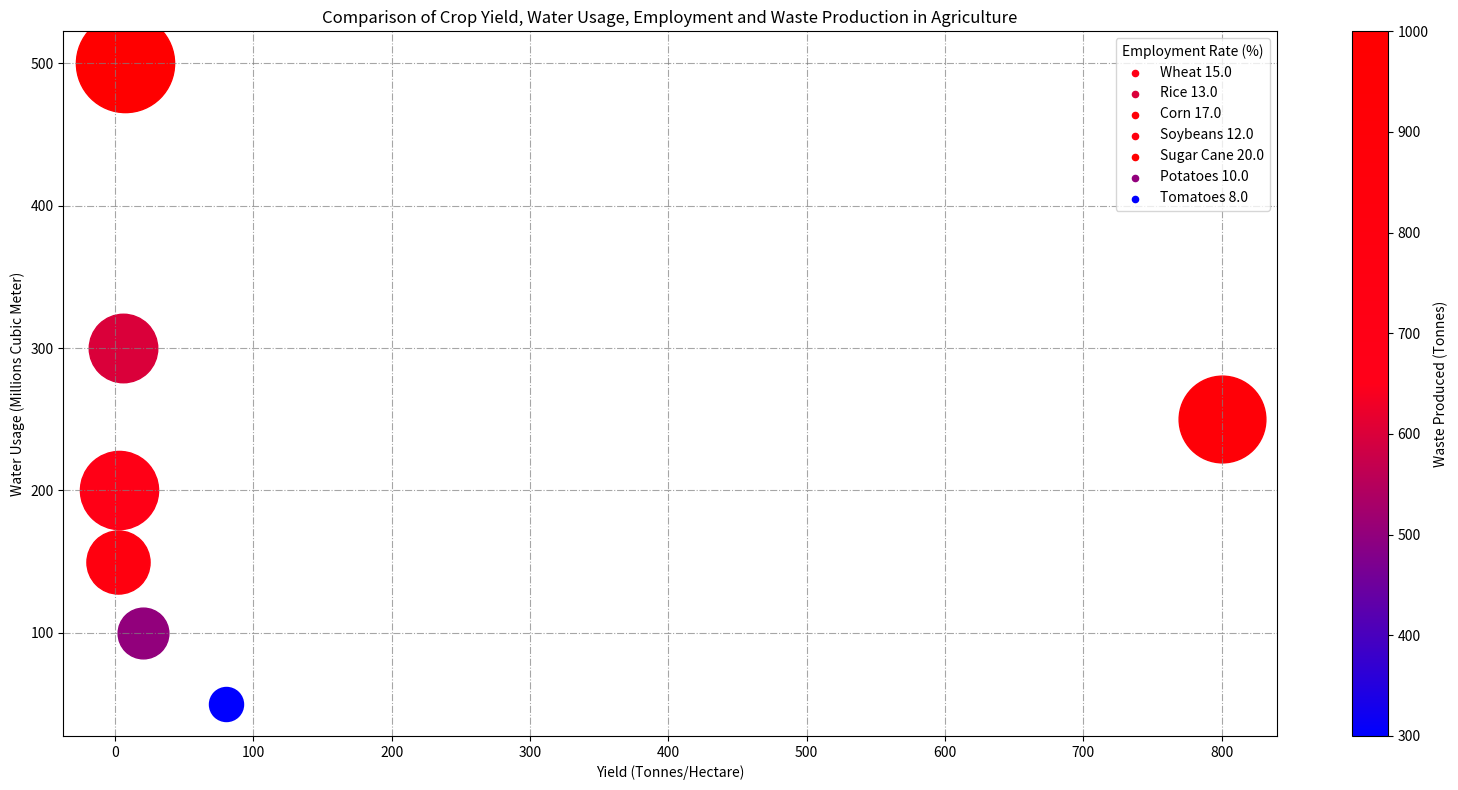

This figure's Python source: (Note: this script raises an exception after producing the figure.)
import matplotlib.pyplot as plt
import numpy as np
import matplotlib.colors as mcolors

# Raw data
raw_data = [["Wheat",3,200,15,700],
            ["Rice",6,300,13,600],
            ["Corn",800,250,17,900],
            ["Soybeans",2.5,150,12,800],
            ["Sugar Cane",7,500,20,1000],
            ["Potatoes",20,100,10,500],
            ["Tomatoes",80,50,8,300]]
data_labels = ["Yield (Tonnes/Hectare)","Water Usage (Millions Cubic Meter)","Employment Rate (%)","Waste Produced (Tonnes)"]

# Convert data into numpy array
data = np.array(raw_data)[:, 1:].astype(float)
line_labels = [f"{c} {y}" for c, y in zip(np.array(raw_data)[:, 0], data[:,2])]

# Figure creation
plt.figure(figsize=(16,8))
ax = plt.subplot(111)

cdict = {'red': ((0.0, 0.0, 0.0),   # no red at 0
                 (0.5, 1.0, 1.0),   # all red at 0.5
                 (1.0, 1.0, 1.0)),  # all red at 1
         'green': ((0.0, 0.0, 0.0), # no green at 0
                  (1.0, 0.0, 0.0)), # no green at 1
         'blue': ((0.0, 0.0, 1.0),  # all blue at 0
                  (0.5, 0.1, 0.1),  # no blue at 0.5
                  (1.0, 0.0, 0.0))  # no blue at 1
         }
cmap = mcolors.LinearSegmentedColormap('my_colormap', cdict, 1024)

# Normalize to the range of colors
norm = plt.Normalize(data[:, 3].min(), data[:, 3].max())

# Scatter plot with different color and size
for i, line_label in enumerate(line_labels):
    ax.scatter(data[i, 0], data[i, 1], c=cmap(norm(data[i, 3])), s=(data[i, 2] - data[:, 2].min()) / (data[:, 2].max() - data[:, 2].min()) * 4400 + 600, label=None)
    ax.scatter([], [], c=cmap(norm(data[i, 3])), s=20, label=line_label)

# Add a grid
ax.grid(True, linestyle="-.", color="grey", alpha=0.7)

# Add a colorbar
sm = plt.cm.ScalarMappable(norm=norm, cmap=cmap)
sm.set_array([])
plt.colorbar(sm, ax=ax, orientation="vertical", format="%d", label=data_labels[3])

# Add a legend
leg = ax.legend(title=data_labels[2], loc="upper right")
plt.setp(leg.get_title(), multialignment='center')

# Set labels
ax.set_xlabel(data_labels[0])
ax.set_ylabel(data_labels[1])

# Set title
plt.title("Comparison of Crop Yield, Water Usage, Employment and Waste Production in Agriculture")

# Save figure
plt.tight_layout()
plt.savefig("/cpfs01/user/yehancheng/workspace/datasets/SimChartV2/demo/bubble/png/144_202312301731.png")

# Clear the current image state
plt.clf()
